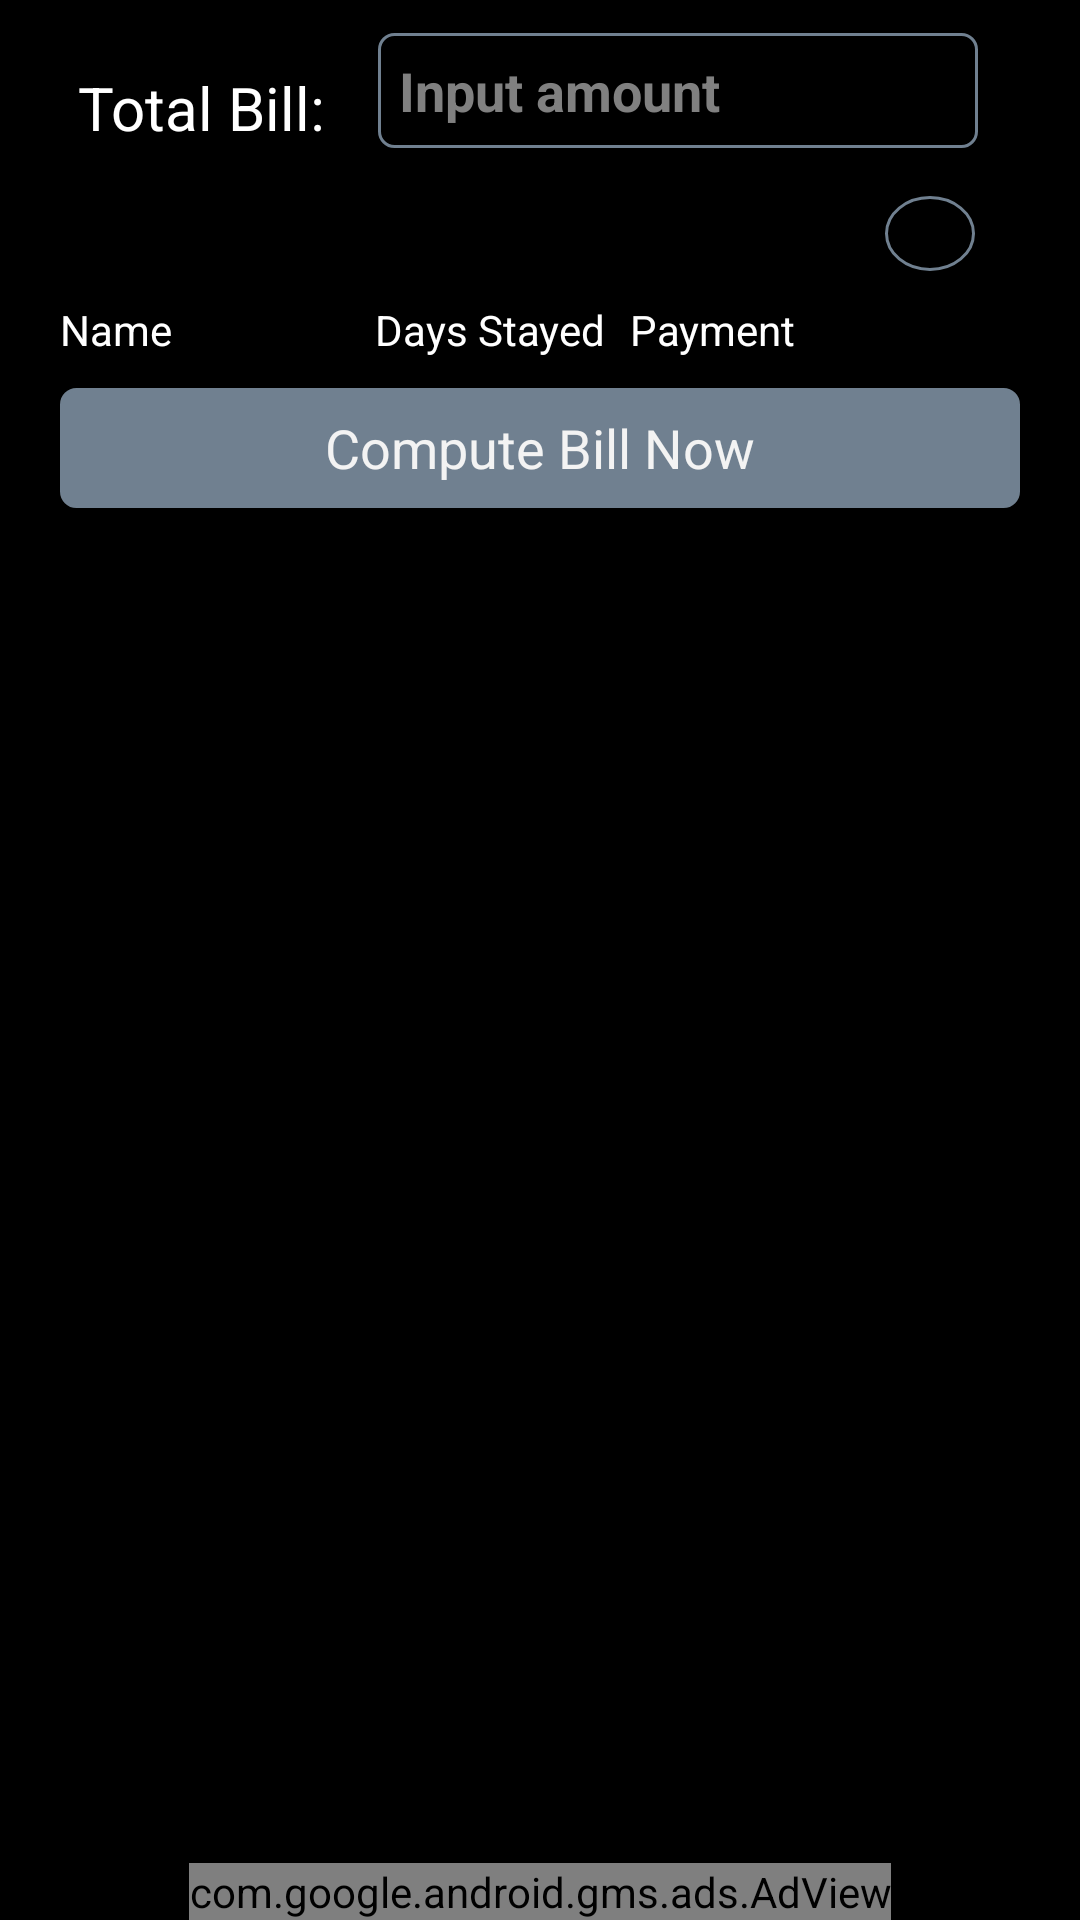

Layout XML and referenced resources for this Android screen:
<!-- AndroidManifest.xml: application theme AppTheme -->
<!-- res/layout/main.xml -->
<?xml version="1.0" encoding="utf-8"?>

<LinearLayout xmlns:android="http://schemas.android.com/apk/res/android"
    android:id="@+id/MainLayout"
    android:layout_width="match_parent"
    android:layout_height="match_parent"
    android:layout_gravity="center_horizontal"
    android:orientation="vertical"
    android:windowSoftInputMode="adjustResize" >

    <ScrollView
        android:id="@+id/ScrollView"
        android:layout_width="fill_parent"
        android:layout_height="0dp"
        android:layout_weight="1">

        <LinearLayout
            android:id="@+id/layoutLinearOuter"
            android:layout_width="wrap_content"
            android:layout_height="wrap_content"
            android:layout_gravity="center_horizontal"
            android:orientation="vertical" >

            <LinearLayout
                android:id="@+id/layoutLinearTotalBill"
                android:layout_width="fill_parent"
                android:layout_height="wrap_content"
                android:layout_weight="1"
                android:padding="6dip" >

                <TextView
                    android:layout_width="100dp"
                    android:layout_height="wrap_content"
                    android:layout_gravity="bottom"
                    android:text="@string/label_total_pub_bill"
                    android:textColor="#FFFFFF"
                    android:textSize="20sp" />

                <EditText
                    android:id="@+id/txtTotalPubBill"
                    android:layout_width="200dp"
                    android:layout_height="wrap_content"
                    android:layout_marginTop="5dip"
                    android:background="@drawable/drawable_edittext"
                    android:hint="@string/prompt_total_pub_bill"
                    android:inputType="numberDecimal"
                    android:maxLines="1"
                    android:singleLine="true"
                    android:textColor="#FFFFFF"
                    android:textStyle="bold" />
            </LinearLayout>

            <TableRow
                android:id="@+id/tableRowMain"
                android:layout_width="fill_parent"
                android:layout_height="fill_parent" >

                <TextView
                    android:layout_width="100dp"
                    android:layout_height="wrap_content"
                    android:layout_marginEnd="5dip"
                    android:layout_marginRight="5dip" />

                <TextView
                    android:layout_width="80dp"
                    android:layout_height="wrap_content"
                    android:layout_marginEnd="5dip"
                    android:layout_marginRight="5dip" />

                <TextView
                    android:layout_width="80dp"
                    android:layout_height="wrap_content"
                    android:layout_marginEnd="5dip"
                    android:layout_marginRight="5dip" />

                <ImageButton
                    android:id="@+id/btnAddPerson"
                    android:layout_width="30dip"
                    android:layout_height="25dip"
                    android:layout_gravity="center"
                    android:layout_marginBottom="10dp"
                    android:layout_marginEnd="5dip"
                    android:layout_marginRight="5dp"
                    android:layout_marginTop="10dp"
                    android:background="@drawable/drawable_rounded_button"
                    android:contentDescription="@string/content_desc_add_person"
                    android:src="@drawable/ic_btn_round_plus" />
            </TableRow>

            <TableRow
                android:id="@+id/tableLayoutPersonsHeader"
                android:layout_width="fill_parent"
                android:layout_height="fill_parent" >

                <TextView
                    android:layout_width="100dp"
                    android:layout_height="wrap_content"
                    android:layout_marginEnd="5dip"
                    android:layout_marginRight="5dip"
                    android:text="@string/label_person_name"
                    android:textColor="#FFFFFF"
                    android:textSize="14sp" />

                <TextView
                    android:layout_width="80dp"
                    android:layout_height="wrap_content"
                    android:layout_marginEnd="5dip"
                    android:layout_marginRight="5dip"
                    android:text="@string/label_days_stayed"
                    android:textColor="#FFFFFF"
                    android:textSize="14sp" />

                <TextView
                    android:layout_width="80dp"
                    android:layout_height="wrap_content"
                    android:layout_marginEnd="5dip"
                    android:layout_marginRight="5dip"
                    android:text="@string/label_payment"
                    android:textColor="#FFFFFF"
                    android:textSize="14sp" />

                <TextView
                    android:layout_width="40dp"
                    android:layout_height="wrap_content"
                    android:layout_marginEnd="5dip"
                    android:layout_marginRight="5dip"
                    android:textColor="#FFFFFF"
                    android:textSize="14sp" />
            </TableRow>

            <LinearLayout
                android:id="@+id/layoutLinearPersonBills"
                android:layout_width="fill_parent"
                android:layout_height="fill_parent"
                android:layout_weight="1"
                android:orientation="vertical" >
            </LinearLayout>

            <LinearLayout
                android:id="@+id/layoutLinearComputeBill"
                android:layout_width="match_parent"
                android:layout_height="60dip"
                android:layout_weight="1" >

                <Button
                    android:id="@+id/btnComputeBillSplit"
                    android:layout_width="match_parent"
                    android:layout_height="40dip"
                    android:layout_gravity="center"
                    android:background="@drawable/drawable_button"
                    android:text="@string/label_compute_bill" />
            </LinearLayout>
        </LinearLayout>
    </ScrollView>

    

    <LinearLayout
        android:layout_width="fill_parent"
        android:layout_height="wrap_content"
        android:layout_gravity="center_vertical"
        android:orientation="vertical">

        <com.google.android.gms.ads.AdView
            xmlns:ads="http://schemas.android.com/apk/res-auto"
            android:id="@+id/adView"
            android:layout_width="wrap_content"
            android:layout_height="wrap_content"
            android:layout_gravity="center_horizontal"
            ads:adSize="BANNER"
            ads:adUnitId="@string/banner_ad_unit_id" >
        </com.google.android.gms.ads.AdView>
    </LinearLayout>

</LinearLayout>
<!-- resources referenced by this layout -->
<resources>
  <!-- drawable drawable_button (drawable-hdpi) -->
  <?xml version="1.0" encoding="utf-8"?>
  
  <layer-list xmlns:android="http://schemas.android.com/apk/res/android" >
  
      <item>
          <shape android:shape="rectangle" >
              <stroke
                  android:width="1dp"
                  android:color="#708090" />
  
              <solid android:color="#708090" />
  
              <corners
                  android:bottomLeftRadius="5dp"
                  android:bottomRightRadius="5dp"
                  android:topLeftRadius="5dp"
                  android:topRightRadius="5dp" />
  
              <padding
                  android:bottom="1dp"
                  android:left="1dp"
                  android:right="1dp"
                  android:top="1dp" >
              </padding>
          </shape>
      </item>
      <item
          android:bottom="1dp"
          android:left="1dp"
          android:right="1dp"
          android:top="1dp">
          <shape android:shape="rectangle" >
              <stroke
                  android:width="1dp"
                  android:color="#708090" />
  
              <solid android:color="#708090" />
          </shape>
      </item>
  
  </layer-list>
  <!-- drawable drawable_edittext (drawable-hdpi) -->
  <?xml version="1.0" encoding="utf-8"?>
  
  <layer-list xmlns:android="http://schemas.android.com/apk/res/android" >
  
      <item>
          <shape android:shape="rectangle" >
              <stroke
                  android:width="1dp"
                  android:color="#708090" />
  
              <solid android:color="#000000" />
  
              <corners
                  android:bottomLeftRadius="5dp"
                  android:bottomRightRadius="5dp"
                  android:topLeftRadius="5dp"
                  android:topRightRadius="5dp" />
  
              <padding
                  android:bottom="7dp"
                  android:left="7dp"
                  android:right="7dp"
                  android:top="7dp" >
              </padding>
          </shape>
      </item>
      <item>
          <shape android:shape="rectangle" >
              <stroke
                  android:width="1dp"
                  android:color="#000000" />
  
              <solid android:color="#000000" />
          </shape>
      </item>
  
  </layer-list>
  <!-- drawable drawable_rounded_button (drawable-hdpi) -->
  <?xml version="1.0" encoding="utf-8"?>
  
  <shape xmlns:android="http://schemas.android.com/apk/res/android"
      android:shape="oval" >
  
      <solid android:color="#000000" />
  
      <stroke
          android:width="1sp"
          android:color="#708090" />
  
      <size
          android:layout_width="30dip"
          android:layout_height="30dip" />
  
  </shape>
  <string name="content_desc_add_person">Add</string>
  <string name="label_compute_bill">Compute Bill Now</string>
  <string name="label_days_stayed">Days Stayed</string>
  <string name="label_payment">Payment</string>
  <string name="label_person_name">Name</string>
  <string name="label_total_pub_bill">Total Bill:</string>
  <string name="prompt_total_pub_bill">Input amount</string>
  <style name="AppTheme" parent="android:Theme.Holo">
          
      </style>
</resources>
